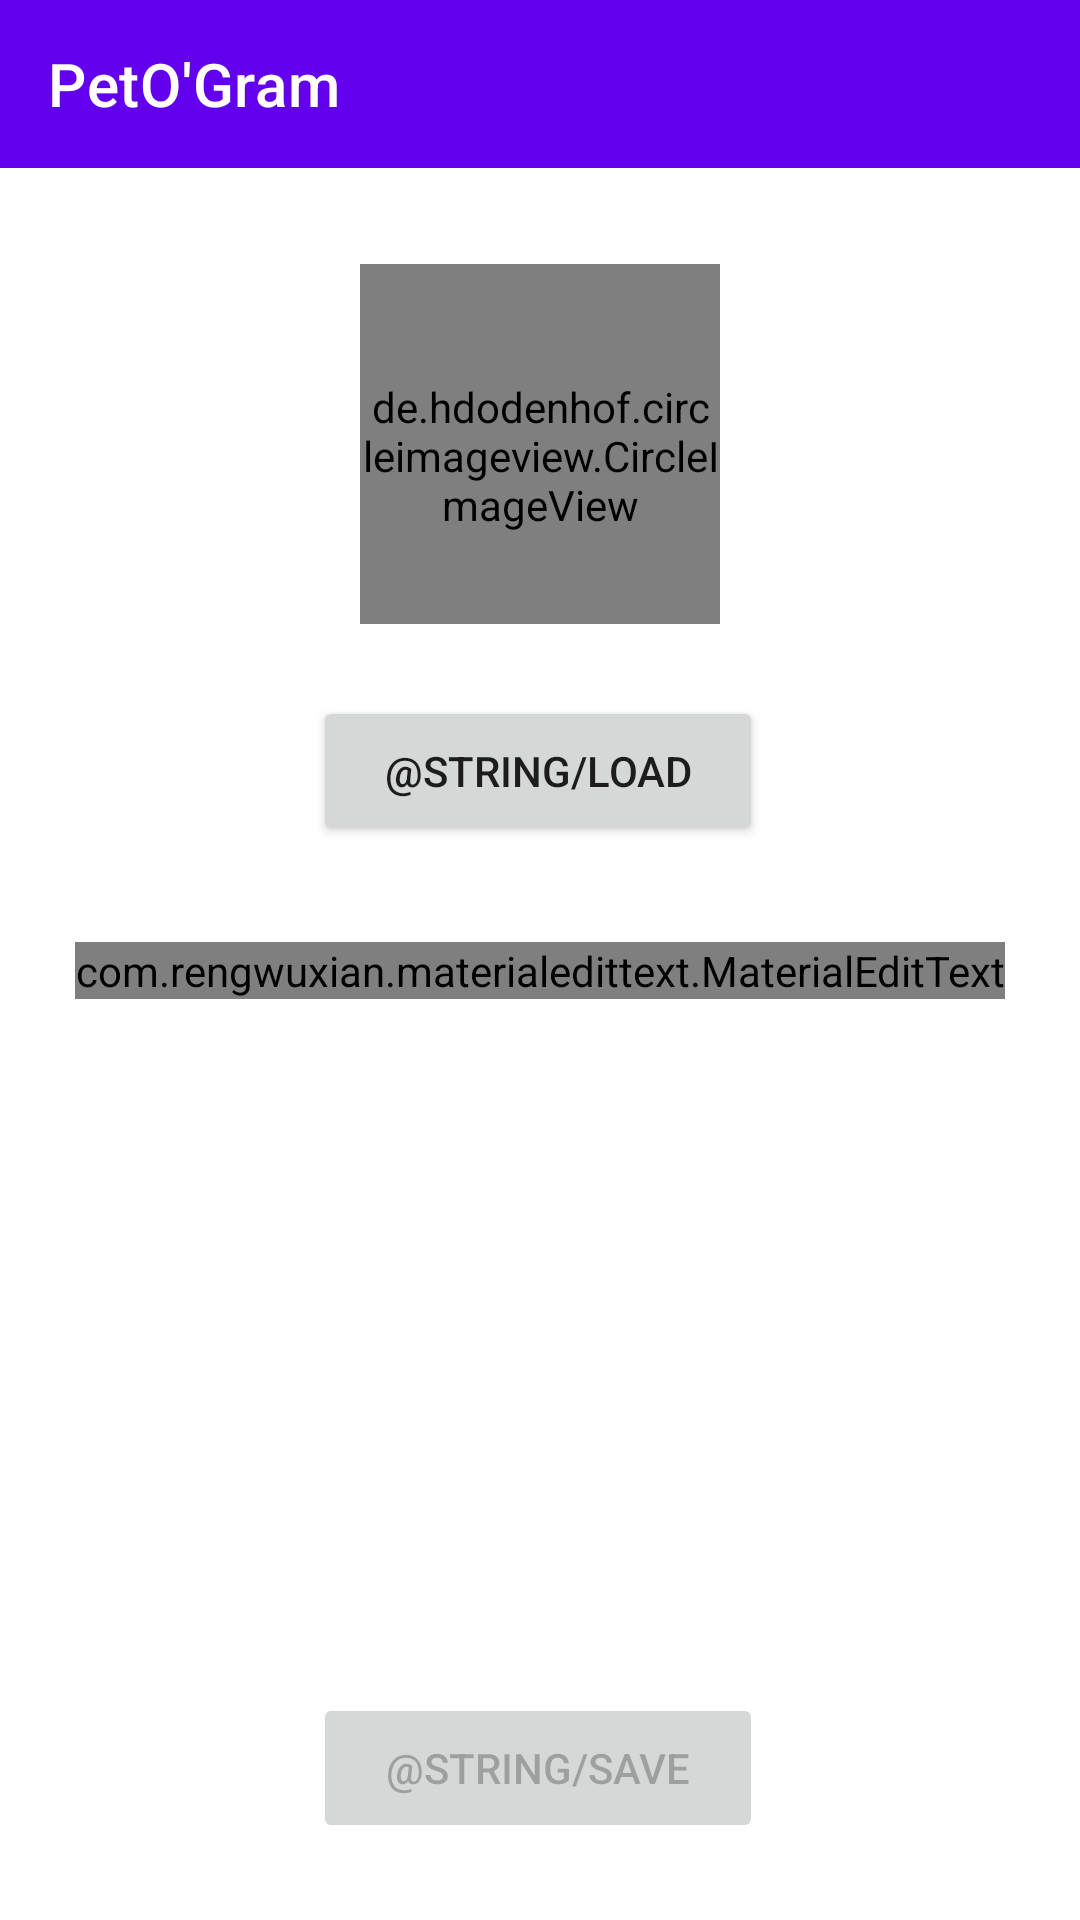

Produce the Android XML layout that renders to this screen, including the resource entries it uses.
<!-- AndroidManifest.xml: application theme Theme.PetOGram -->
<!-- res/layout/activity_username.xml -->
<?xml version="1.0" encoding="utf-8"?>
<androidx.constraintlayout.widget.ConstraintLayout xmlns:android="http://schemas.android.com/apk/res/android"
    xmlns:app="http://schemas.android.com/apk/res-auto"
    android:layout_width="match_parent"
    android:layout_height="match_parent">

    <de.hdodenhof.circleimageview.CircleImageView
        android:id="@+id/image"
        android:layout_width="120dp"
        android:layout_height="120dp"
        android:layout_marginTop="32dp"
        android:paddingTop="@dimen/nav_header_vertical_spacing"
        app:layout_constraintEnd_toEndOf="parent"
        app:layout_constraintHorizontal_bias="0.5"
        app:layout_constraintHorizontal_chainStyle="packed"
        app:layout_constraintStart_toStartOf="parent"
        app:layout_constraintTop_toBottomOf="@+id/toolbar"
        app:civ_border_color="@color/cardview_dark_background"
        app:civ_border_width="2dp" />

    <Button
        android:id="@+id/buttonLoad"
        android:layout_width="@dimen/base_button_w"
        android:layout_height="@dimen/base_button_h"
        android:layout_marginTop="24dp"
        android:text="@string/load"
        app:layout_constraintEnd_toEndOf="parent"
        app:layout_constraintHorizontal_bias="0.497"
        app:layout_constraintStart_toStartOf="parent"
        app:layout_constraintTop_toBottomOf="@+id/image" />

    <com.rengwuxian.materialedittext.MaterialEditText
        android:id="@+id/editTextUsername"
        android:layout_width="wrap_content"
        android:layout_height="wrap_content"

        android:layout_marginTop="32dp"
        android:ems="10"
        android:hint="@string/username"
        app:layout_constraintEnd_toEndOf="parent"
        app:layout_constraintStart_toStartOf="parent"
        app:layout_constraintTop_toBottomOf="@+id/buttonLoad"
        app:met_floatingLabel="normal"
        app:met_floatingLabelText="@string/username"
        app:met_maxCharacters="24"
        app:met_minCharacters="2" />

    <Button
        android:id="@+id/buttonSave"
        android:enabled="false"
        android:layout_width="@dimen/base_button_w"
        android:layout_height="@dimen/base_button_h"
        android:text="@string/save"
        app:layout_constraintBottom_toBottomOf="parent"
        app:layout_constraintEnd_toEndOf="parent"
        app:layout_constraintHorizontal_bias="0.497"
        app:layout_constraintStart_toStartOf="parent"
        app:layout_constraintTop_toBottomOf="@+id/editTextUsername"
        app:layout_constraintVertical_bias="0.9" />

    <include
        android:id="@+id/toolbar"
        layout="@layout/toolbar"
        app:layout_constraintEnd_toEndOf="parent"
        app:layout_constraintStart_toStartOf="parent"
        app:layout_constraintTop_toTopOf="parent" />

</androidx.constraintlayout.widget.ConstraintLayout>
<!-- res/layout/toolbar.xml (included above) -->
<?xml version="1.0" encoding="utf-8"?>
<androidx.appcompat.widget.Toolbar xmlns:android="http://schemas.android.com/apk/res/android"
    xmlns:app="http://schemas.android.com/apk/res-auto"
    android:id="@+id/toolbar"
    android:layout_width="match_parent"
    android:layout_height="wrap_content"
    android:background="?attr/colorPrimary"
    android:minHeight="?attr/actionBarSize"
    android:theme="?attr/actionBarTheme"
    app:title="@string/app_name" />
<!-- resources referenced by this layout -->
<resources>
  <dimen name="base_button_h">50dp</dimen>
  <dimen name="base_button_w">150dp</dimen>
  <dimen name="nav_header_vertical_spacing">8dp</dimen>
  <string name="app_name">PetO\'Gram</string>
  <style name="Theme.PetOGram" parent="Theme.MaterialComponents.DayNight.DarkActionBar">
          
          <item name="colorPrimary">@color/purple_500</item>
          <item name="colorPrimaryVariant">@color/purple_700</item>
          <item name="colorOnPrimary">@color/white</item>
          
          <item name="colorSecondary">@color/teal_200</item>
          <item name="colorSecondaryVariant">@color/teal_700</item>
          <item name="colorOnSecondary">@color/black</item>
          
          <item name="android:statusBarColor" tools:targetApi="l">?attr/colorPrimaryVariant</item>
          
      </style>
  <!-- not gathered from this repository: default colours our renderer supplied (Android Studio template values) -->
  <color name="purple_500">#FF6200EE</color>
  <color name="purple_700">#FF3700B3</color>
  <color name="teal_200">#FF03DAC5</color>
  <color name="teal_700">#FF018786</color>
  <color name="black">#FF000000</color>
  <color name="white">#FFFFFFFF</color>
</resources>
